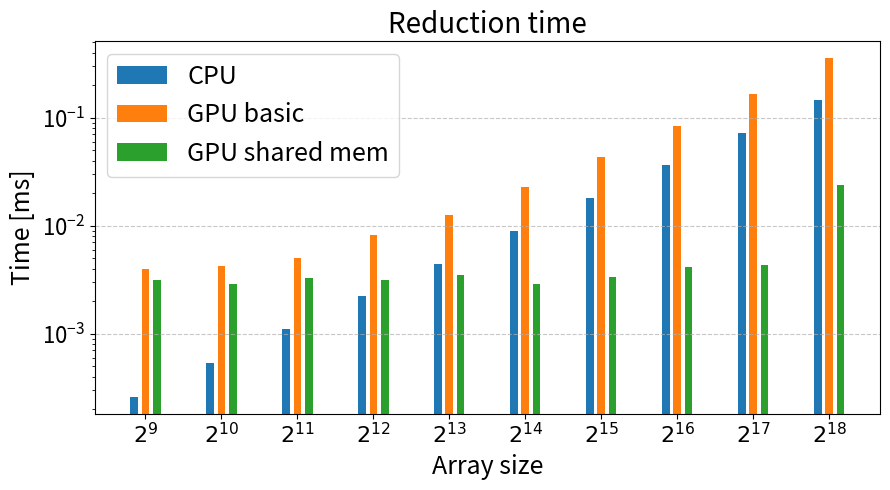

Source code (Python):
import numpy as np
import matplotlib as mpl
import matplotlib.pyplot as plt
from matplotlib.ticker import MultipleLocator

mpl.rcParams.update({
    "axes.titlesize": 20,
    "axes.labelsize": 18,
    "xtick.labelsize": 16,   # x-axis tick labels
    "ytick.labelsize": 16,    # y-axis tick labels
    "legend.fontsize": 18,
})

def save_both(basename):
    """Save current figure as both PNG and PDF."""
    plt.savefig(f"{basename}.png", dpi=600, bbox_inches="tight")
    plt.savefig(f"{basename}.pdf", bbox_inches="tight")



array_sizes = [
    512,
    1024,
    2048,
    4096,
    8192,
    16384,
    32768,
    65536,
    131072,
    262144,
]

time_gpu_basic = [
    0.003932,
    0.004250,
    0.005006,
    0.008204,
    0.012616,
    0.022730,
    0.043382,
    0.084134,
    0.164763,
    0.354967,
]

time_gpu_shared = [
    0.003164,
    0.002893,
    0.003241,
    0.003107,
    0.003456,
    0.002894,
    0.003353,
    0.004151,
    0.004356,
    0.023836,
]

time_cpu = [
    0.000261,
    0.000533,
    0.001093,
    0.002211,
    0.004450,
    0.008927,
    0.017963,
    0.036283,
    0.072363,
    0.146700,
]


x = np.arange(len(array_sizes))                     # categorical positions 0..4
plt.figure(figsize=(9,5))
ax1 = plt.gca()
ax1.set_yscale('log')
bar_width = 0.1

ax1.bar(x - bar_width * 1.5, time_cpu,
        width=bar_width, label="CPU")
ax1.bar(x, time_gpu_basic,
        width=bar_width, label="GPU basic")
ax1.bar(x + bar_width* 1.5, time_gpu_shared,
        width=bar_width,label="GPU shared mem")

#num_ticks = 10
#tick_positions = np.linspace(0, len(x) - 1, num_ticks, dtype=int)
#ax1.set_xticks(tick_positions)
#ax1.set_xticklabels(tick_positions)
x_labels_pow2 = [rf"$2^{{{int(np.log2(v))}}}$" for v in array_sizes]
ax1.set_xticks(x)
ax1.set_xticklabels(x_labels_pow2)
#ax1.set_xticklabels(array_sizes)
ax1.set_xlabel("Array size")
ax1.set_ylabel("Time [ms]")
ax1.set_title(f"Reduction time")
ax1.grid(axis="y", linestyle="--", alpha=0.7)
ax1.legend(loc="upper left")

plt.tight_layout()
save_both(f"reduction_time")

